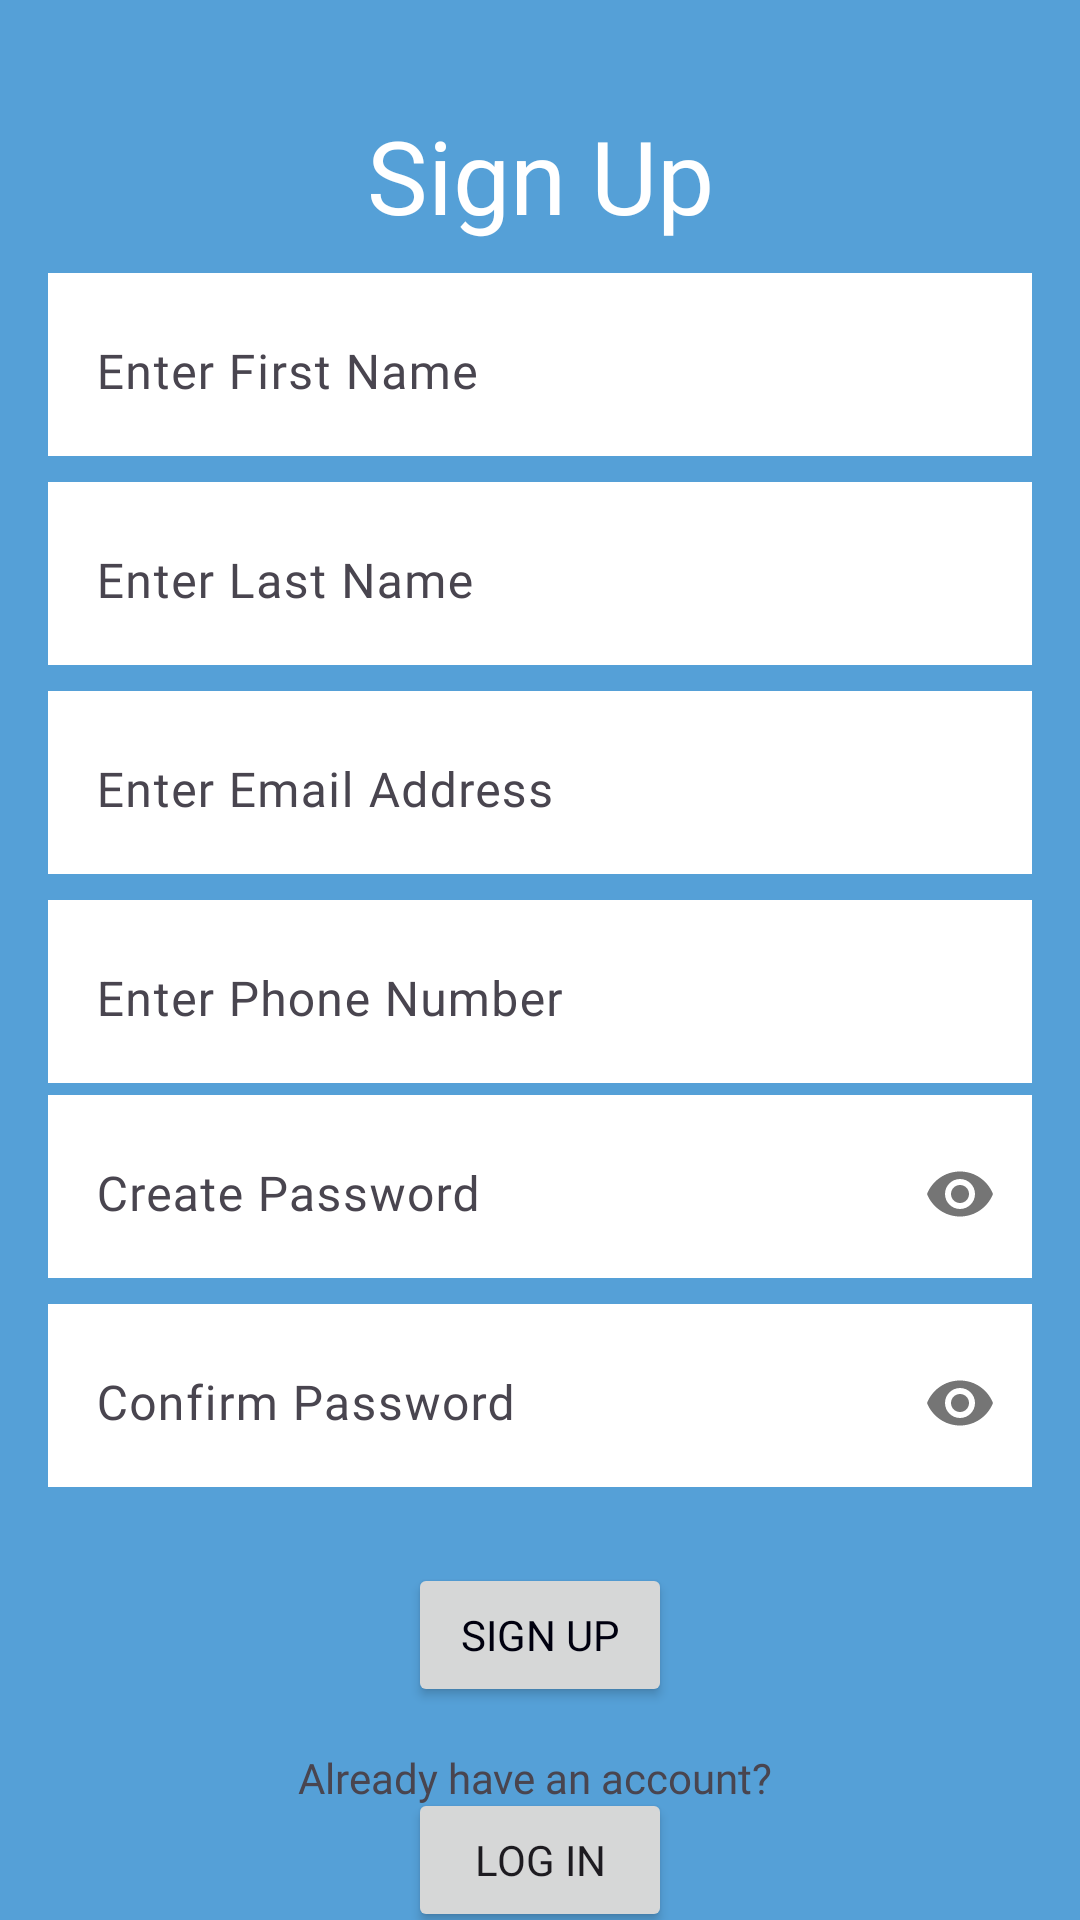

The Android layout XML behind this screen, and the referenced resources:
<!-- AndroidManifest.xml: application theme Theme.FloHealthApp -->
<!-- res/layout/activity_sign_up.xml -->
<?xml version="1.0" encoding="utf-8"?>
<androidx.constraintlayout.widget.ConstraintLayout xmlns:android="http://schemas.android.com/apk/res/android"
    xmlns:app="http://schemas.android.com/apk/res-auto"
    xmlns:tools="http://schemas.android.com/tools"
    android:layout_width="match_parent"
    android:layout_height="match_parent"
    android:background="#55A0D7"
    tools:context=".ui.ActivitySignUp">

    <TextView
        android:id="@+id/tvSignUp"
        android:layout_width="wrap_content"
        android:layout_height="wrap_content"
        android:fontFamily="@font/inika"
        android:includeFontPadding="true"
        android:text="Sign Up"
        android:textColor="#FFFFFF"
        android:textSize="34sp"
        app:layout_constraintBottom_toBottomOf="parent"
        app:layout_constraintEnd_toEndOf="parent"
        app:layout_constraintStart_toStartOf="parent"
        app:layout_constraintTop_toTopOf="parent"
        app:layout_constraintVertical_bias="0.060000002" />

    <com.google.android.material.textfield.TextInputLayout
        android:id="@+id/tilFirstName"
        android:layout_width="0dp"
        android:layout_height="wrap_content"
        android:layout_marginStart="16dp"
        android:layout_marginEnd="16dp"
        android:background="#FFFFFf"
        android:backgroundTint="#FFFFFF"
        app:layout_constraintBottom_toBottomOf="parent"
        app:layout_constraintEnd_toEndOf="parent"
        app:layout_constraintStart_toStartOf="parent"
        app:layout_constraintTop_toBottomOf="@+id/tvSignUp"
        app:layout_constraintVertical_bias="0.01999998">


        <com.google.android.material.textfield.TextInputEditText
            android:id="@+id/etFirstName"
            android:layout_width="match_parent"
            android:layout_height="wrap_content"
            android:background="#0FFFFF"
            android:backgroundTint="#FFFFFF"
            android:fontFamily="@font/inika"
            android:hint="Enter First Name"
            android:inputType="text"
            android:shadowColor="#FFFFFF" />
    </com.google.android.material.textfield.TextInputLayout>

    <com.google.android.material.textfield.TextInputLayout
        android:id="@+id/tilLastName"
        android:layout_width="0dp"
        android:layout_height="wrap_content"
        android:layout_marginStart="16dp"
        android:layout_marginEnd="16dp"
        android:background="#FFFFFF"
        app:layout_constraintBottom_toBottomOf="parent"
        app:layout_constraintEnd_toEndOf="parent"
        app:layout_constraintStart_toStartOf="parent"
        app:layout_constraintTop_toBottomOf="@+id/tvSignUp"
        app:layout_constraintVertical_bias="0.16000003">


        <com.google.android.material.textfield.TextInputEditText
            android:id="@+id/etLastName"
            android:layout_width="match_parent"
            android:layout_height="wrap_content"
            android:background="#FFFFFF"
            android:fontFamily="@font/inika"
            android:hint="Enter Last Name"
            android:inputType="text" />
    </com.google.android.material.textfield.TextInputLayout>

    <com.google.android.material.textfield.TextInputLayout
        android:id="@+id/tilEmailAddress"
        android:layout_width="0dp"
        android:layout_height="wrap_content"
        android:layout_marginStart="16dp"
        android:layout_marginEnd="16dp"
        android:background="#FFFFFF"
        app:layout_constraintBottom_toBottomOf="parent"
        app:layout_constraintEnd_toEndOf="parent"
        app:layout_constraintStart_toStartOf="parent"
        app:layout_constraintTop_toBottomOf="@+id/tvSignUp"
        app:layout_constraintVertical_bias="0.3">


        <com.google.android.material.textfield.TextInputEditText
            android:id="@+id/etEmailAddress"
            android:layout_width="match_parent"
            android:layout_height="wrap_content"
            android:autoLink="email"
            android:background="#FFFFFF"
            android:fontFamily="@font/inika"
            android:hint="Enter Email Address" />
    </com.google.android.material.textfield.TextInputLayout>
    <com.google.android.material.textfield.TextInputLayout
        android:id="@+id/tilPhoneNumber"
        android:layout_width="0dp"
        android:layout_height="wrap_content"
        android:layout_marginStart="16dp"
        android:layout_marginEnd="16dp"
        android:background="#FFFFFF"
        app:layout_constraintBottom_toBottomOf="parent"
        app:layout_constraintEnd_toEndOf="parent"
        app:layout_constraintStart_toStartOf="parent"
        app:layout_constraintTop_toBottomOf="@+id/tvSignUp"
        app:layout_constraintVertical_bias="0.44">


        <com.google.android.material.textfield.TextInputEditText
            android:id="@+id/etPhoneNumber"
            android:layout_width="match_parent"
            android:layout_height="wrap_content"
            android:autoLink="email"
            android:background="#FFFFFF"
            android:fontFamily="sans-serif"
            android:hint="Enter Phone Number"
            android:inputType="phone" />
    </com.google.android.material.textfield.TextInputLayout>

    <com.google.android.material.textfield.TextInputLayout
        android:id="@+id/tilPassword"
        android:layout_width="0dp"
        android:layout_height="wrap_content"
        android:layout_marginStart="16dp"
        android:layout_marginEnd="16dp"
        android:background="#FFFFFF"
        app:layout_constraintBottom_toBottomOf="parent"
        app:layout_constraintEnd_toEndOf="parent"
        app:layout_constraintStart_toStartOf="parent"
        app:layout_constraintTop_toBottomOf="@+id/tvSignUp"
        app:layout_constraintVertical_bias="0.57"
        app:passwordToggleEnabled="true">


        <com.google.android.material.textfield.TextInputEditText
            android:id="@+id/etPassword"
            android:layout_width="match_parent"
            android:layout_height="wrap_content"
            android:background="#FFFFFF"
            android:fontFamily="@font/inika"
            android:hint="Create Password"
            android:password="true" />
    </com.google.android.material.textfield.TextInputLayout>


    <com.google.android.material.textfield.TextInputLayout
        android:id="@+id/tilConfirmPassword"
        android:layout_width="0dp"
        android:layout_height="wrap_content"
        android:layout_marginStart="16dp"
        android:layout_marginEnd="16dp"
        android:background="#FFFFFF"
        app:layout_constraintBottom_toBottomOf="parent"
        app:layout_constraintEnd_toEndOf="parent"
        app:layout_constraintStart_toStartOf="parent"
        app:layout_constraintTop_toBottomOf="@+id/tvSignUp"
        app:layout_constraintVertical_bias="0.71000004"
        app:passwordToggleEnabled="true">


        <com.google.android.material.textfield.TextInputEditText
            android:id="@+id/etConfirmPassword"
            android:layout_width="match_parent"
            android:layout_height="wrap_content"
            android:background="#FFFFFF"
            android:fontFamily="@font/inika"
            android:hint="Confirm Password"
            android:password="true" />
    </com.google.android.material.textfield.TextInputLayout>

    <Button
        android:id="@+id/btnSignUp"
        android:layout_width="wrap_content"
        android:layout_height="wrap_content"
        android:layout_marginBottom="30dp"
        android:fontFamily="@font/inika"
        android:text="Sign Up"
        android:textColor="#00000F"
        android:textColorLink="#673AB7"
        app:layout_constraintBottom_toBottomOf="parent"
        app:layout_constraintEnd_toEndOf="parent"
        app:layout_constraintStart_toStartOf="parent"
        app:layout_constraintTop_toBottomOf="@+id/tilConfirmPassword"
        app:layout_constraintVertical_bias="0.38" />

    <TextView
        android:id="@+id/tvAlreadyHaveAccount"
        android:layout_width="wrap_content"
        android:layout_height="wrap_content"
        android:fontFamily="@font/inika"
        android:text="Already have an account? "
        app:layout_constraintBottom_toBottomOf="parent"
        app:layout_constraintEnd_toEndOf="parent"
        app:layout_constraintStart_toStartOf="parent"
        app:layout_constraintTop_toBottomOf="@+id/btnSignUp"
        app:layout_constraintVertical_bias="0.26999998" />
    <ProgressBar
        android:id="@+id/pbRegister"
        style="?android:attr/progressBarStyle"
        android:layout_width="wrap_content"
        android:layout_height="wrap_content"
        android:visibility="gone"
        app:layout_constraintEnd_toEndOf="parent"
        app:layout_constraintStart_toStartOf="parent"
        app:layout_constraintTop_toTopOf="parent" />

    <Button
        android:id="@+id/btnLogIn"
        android:layout_width="wrap_content"
        android:layout_height="wrap_content"
        android:fontFamily="@font/inika"
        android:text="Log In"
        app:layout_constraintBottom_toBottomOf="parent"
        app:layout_constraintEnd_toEndOf="parent"
        app:layout_constraintStart_toStartOf="parent"
        app:layout_constraintTop_toBottomOf="@+id/tvAlreadyHaveAccount"
        app:layout_constraintVertical_bias="0.6" />


</androidx.constraintlayout.widget.ConstraintLayout>
<!-- resources referenced by this layout -->
<resources>
  <style name="Theme.FloHealthApp" parent="Base.Theme.FloHealthApp" />
  <style name="Base.Theme.FloHealthApp" parent="Theme.Material3.DayNight.NoActionBar">
          
          
      </style>
</resources>
